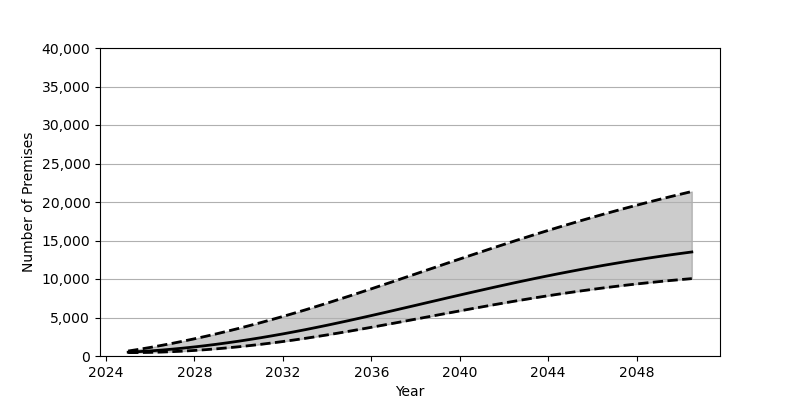

The data file committed next to this chart (first rows):
Date, Low, Base, High
2025-01-01, 440.0, 495.0, 646.0
2025-07-01, 446.0, 570.0, 872.0
2026-01-01, 470.0, 660.0, 1114
2026-07-01, 510.0, 767.0, 1372
2027-01-01, 566.0, 889.0, 1645
2027-07-01, 636.0, 1026, 1933
2028-01-01, 722.0, 1179, 2236
2028-07-01, 821.0, 1345, 2553
2029-01-01, 934.0, 1525, 2884
2029-07-01, 1061, 1718, 3228
2030-01-01, 1200, 1924, 3586
2030-07-01, 1352, 2143, 3956
2031-01-01, 1517, 2374, 4338
2031-07-01, 1693, 2617, 4732
2032-01-01, 1880, 2871, 5137
2032-07-01, 2079, 3137, 5554
2033-01-01, 2289, 3413, 5981
2033-07-01, 2509, 3700, 6419
2034-01-01, 2738, 3996, 6866
2034-07-01, 2975, 4300, 7321
2035-01-01, 3219, 4611, 7783
2035-07-01, 3470, 4928, 8251
2036-01-01, 3726, 5251, 8725
2036-07-01, 3987, 5578, 9203
2037-01-01, 4251, 5909, 9685
2037-07-01, 4517, 6242, 10170
2038-01-01, 4786, 6577, 10655
2038-07-01, 5054, 6912, 11142
2039-01-01, 5323, 7248, 11628
2039-07-01, 5590, 7582, 12114
2040-01-01, 5856, 7914, 12597
2040-07-01, 6119, 8244, 13077
2041-01-01, 6378, 8570, 13555
2041-07-01, 6634, 8892, 14028
2042-01-01, 6884, 9209, 14496
2042-07-01, 7129, 9521, 14958
2043-01-01, 7368, 9827, 15415
2043-07-01, 7601, 10126, 15866
2044-01-01, 7826, 10418, 16310
2044-07-01, 8045, 10703, 16746
2045-01-01, 8256, 10981, 17174
2045-07-01, 8459, 11251, 17595
2046-01-01, 8654, 11513, 18009
2046-07-01, 8842, 11767, 18414
2047-01-01, 9021, 12013, 18811
2047-07-01, 9192, 12251, 19199
2048-01-01, 9355, 12480, 19580
2048-07-01, 9510, 12702, 19953
2049-01-01, 9656, 12916, 20317
2049-07-01, 9796, 13122, 20674
2050-01-01, 9927, 13320, 21023
2050-07-01, 10051, 13510, 21365
